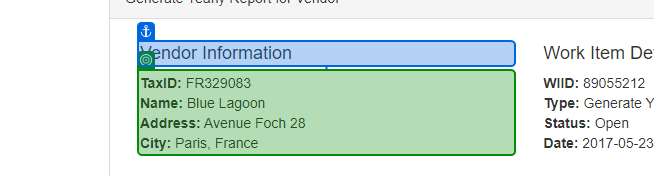
Task: Download all the monthly reports for a specific vendor and generate a yearly report.
Workflow: System1_GetClientDetails

Step 1: get-text from the paragraph in window 'ACME System 1 - Work Items' (chrome.exe)
